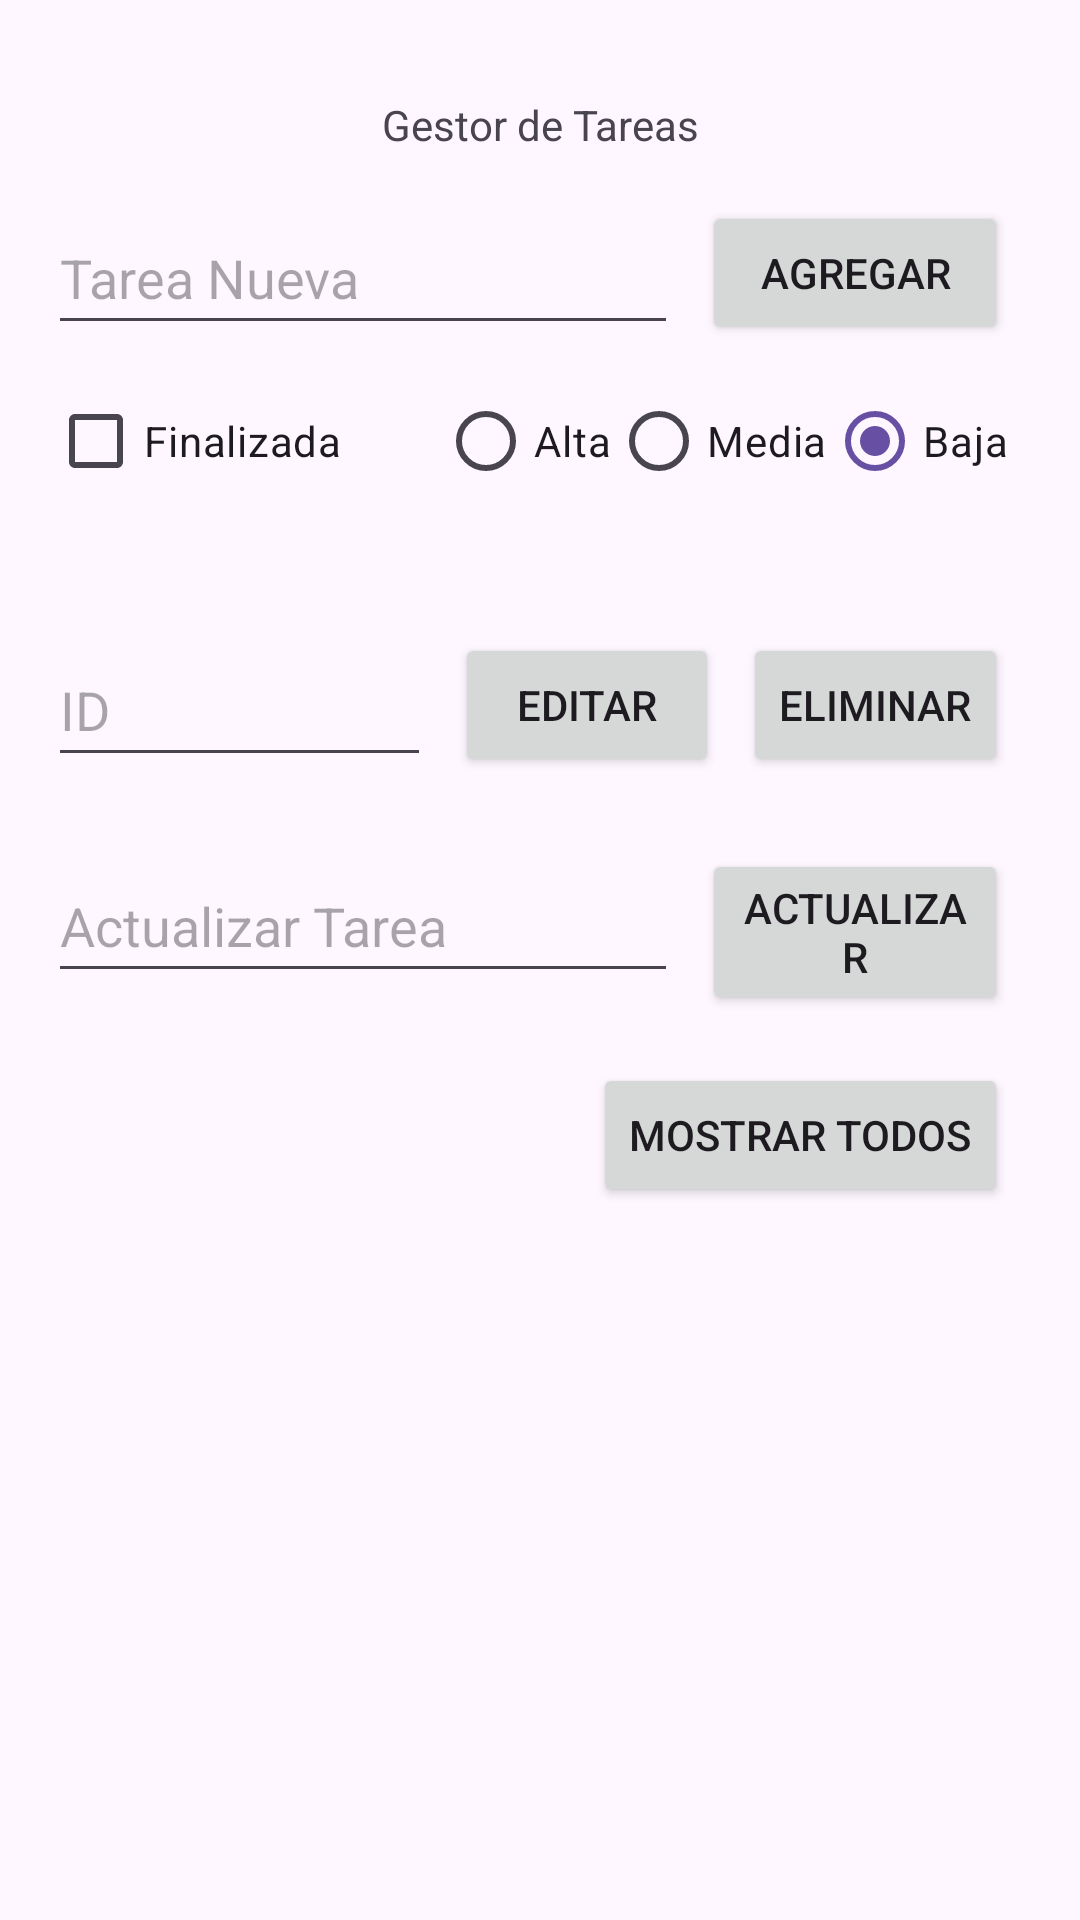

Android layout source for this screen:
<!-- AndroidManifest.xml: application theme Theme.Tareas -->
<!-- res/layout/activity_main.xml -->
<?xml version="1.0" encoding="utf-8"?>
<androidx.constraintlayout.widget.ConstraintLayout xmlns:android="http://schemas.android.com/apk/res/android"
    xmlns:app="http://schemas.android.com/apk/res-auto"
    xmlns:tools="http://schemas.android.com/tools"
    android:layout_width="match_parent"
    android:layout_height="match_parent"
    tools:context=".MainActivity">

    <TextView
        android:id="@+id/textView2"
        android:layout_width="wrap_content"
        android:layout_height="wrap_content"
        android:layout_marginTop="32dp"
        android:text="@string/gestor_de_tareas"
        app:layout_constraintEnd_toEndOf="parent"
        app:layout_constraintStart_toStartOf="parent"
        app:layout_constraintTop_toTopOf="parent" />

    <EditText
        android:id="@+id/editText"
        android:layout_width="wrap_content"
        android:layout_height="wrap_content"
        android:layout_marginStart="16dp"
        android:layout_marginTop="16dp"
        android:ems="10"
        android:hint="@string/tarea_nueva"
        android:importantForAutofill="no"
        android:inputType="text"
        android:minHeight="48dp"
        app:layout_constraintStart_toStartOf="parent"
        app:layout_constraintTop_toBottomOf="@+id/textView2"
        tools:ignore="TextContrastCheck" />

    <Button
        android:id="@+id/btnAgregar"
        android:layout_width="0dp"
        android:layout_height="wrap_content"
        android:layout_marginStart="8dp"
        android:layout_marginTop="16dp"
        android:layout_marginEnd="24dp"
        android:text="@string/agregar"
        app:layout_constraintEnd_toEndOf="parent"
        app:layout_constraintStart_toEndOf="@+id/editText"
        app:layout_constraintTop_toBottomOf="@+id/textView2" />

    <Button
        android:id="@+id/btnEditar"
        android:layout_width="wrap_content"
        android:layout_height="wrap_content"
        android:layout_marginTop="96dp"
        android:layout_marginEnd="8dp"
        android:text="@string/editar"
        app:layout_constraintEnd_toStartOf="@+id/btnEliminar"
        app:layout_constraintTop_toBottomOf="@+id/btnAgregar" />

    <Button
        android:id="@+id/btnActualizar"
        android:layout_width="0dp"
        android:layout_height="wrap_content"
        android:layout_marginStart="8dp"
        android:layout_marginTop="24dp"
        android:layout_marginEnd="24dp"
        android:text="@string/actualizar"
        app:layout_constraintEnd_toEndOf="parent"
        app:layout_constraintStart_toEndOf="@+id/editTextActualizar"
        app:layout_constraintTop_toBottomOf="@+id/editTextNumber"
        tools:ignore="VisualLintButtonSize" />

    <Button
        android:id="@+id/btnMostrarTodos"
        android:layout_width="wrap_content"
        android:layout_height="wrap_content"
        android:layout_marginTop="16dp"
        android:layout_marginEnd="24dp"
        android:text="@string/mostrar_todos"
        app:layout_constraintEnd_toEndOf="parent"
        app:layout_constraintTop_toBottomOf="@+id/btnActualizar" />

    <Button
        android:id="@+id/btnEliminar"
        android:layout_width="0dp"
        android:layout_height="wrap_content"
        android:layout_marginTop="96dp"
        android:layout_marginEnd="24dp"
        android:text="@string/eliminar"
        app:layout_constraintEnd_toEndOf="parent"
        app:layout_constraintTop_toBottomOf="@+id/btnAgregar" />

    <ListView
        android:id="@+id/listView"
        android:layout_width="409dp"
        android:layout_height="270dp"
        app:layout_constraintStart_toStartOf="parent"
        app:layout_constraintTop_toBottomOf="@+id/spinnerFiltro" />

    <EditText
        android:id="@+id/editTextNumber"
        android:layout_width="0dp"
        android:layout_height="wrap_content"
        android:layout_marginStart="16dp"
        android:layout_marginTop="96dp"
        android:layout_marginEnd="8dp"
        android:width="100dp"
        android:ems="10"
        android:hint="@string/id"
        android:importantForAutofill="no"
        android:inputType="number"
        android:minHeight="48dp"
        app:layout_constraintEnd_toStartOf="@+id/btnEditar"
        app:layout_constraintStart_toStartOf="parent"
        app:layout_constraintTop_toBottomOf="@+id/editText" />

    <EditText
        android:id="@+id/editTextActualizar"
        android:layout_width="wrap_content"
        android:layout_height="wrap_content"
        android:layout_marginStart="16dp"
        android:layout_marginTop="24dp"
        android:autofillHints=""
        android:ems="10"
        android:hint="@string/actualizar_nombre"
        android:inputType="text"
        android:minHeight="48dp"
        app:layout_constraintStart_toStartOf="parent"
        app:layout_constraintTop_toBottomOf="@+id/editTextNumber"
        tools:ignore="TextContrastCheck" />

    <CheckBox
        android:id="@+id/estado"
        android:layout_width="wrap_content"
        android:layout_height="wrap_content"
        android:layout_marginStart="16dp"
        android:layout_marginTop="8dp"
        android:text="@string/finalizada"
        app:layout_constraintStart_toStartOf="parent"
        app:layout_constraintTop_toBottomOf="@+id/editText" />

    <RadioGroup
        android:id="@+id/prioridad"
        android:layout_width="wrap_content"
        android:layout_height="wrap_content"
        android:layout_marginTop="8dp"
        android:layout_marginEnd="24dp"
        android:orientation="horizontal"
        app:layout_constraintEnd_toEndOf="parent"
        app:layout_constraintTop_toBottomOf="@+id/btnAgregar">

        <RadioButton
            android:id="@+id/prioridadAlta"
            android:layout_width="wrap_content"
            android:layout_height="wrap_content"
            android:text="@string/alta" />

        <RadioButton
            android:id="@+id/prioridadMedia"
            android:layout_width="wrap_content"
            android:layout_height="wrap_content"
            android:text="@string/media" />

        <RadioButton
            android:id="@+id/prioridadBaja"
            android:layout_width="wrap_content"
            android:layout_height="wrap_content"
            android:checked="true"
            android:text="@string/baja" />

    </RadioGroup>

    <Spinner
        android:id="@+id/spinnerFiltro"
        android:layout_width="409dp"
        android:layout_height="wrap_content"
        android:layout_marginTop="16dp"
        android:minHeight="48dp"
        app:layout_constraintEnd_toEndOf="parent"
        app:layout_constraintStart_toStartOf="parent"
        app:layout_constraintTop_toBottomOf="@+id/btnMostrarTodos"
        android:visibility="gone"/>


</androidx.constraintlayout.widget.ConstraintLayout>
<!-- resources referenced by this layout -->
<resources>
  <string name="actualizar">Actualizar</string>
  <string name="actualizar_nombre">Actualizar Tarea</string>
  <string name="agregar">Agregar</string>
  <string name="alta">Alta</string>
  <string name="baja">Baja</string>
  <string name="editar">Editar</string>
  <string name="eliminar">Eliminar</string>
  <string name="finalizada">Finalizada</string>
  <string name="gestor_de_tareas">Gestor de Tareas</string>
  <string name="id">ID</string>
  <string name="media">Media</string>
  <string name="mostrar_todos">Mostrar Todos</string>
  <string name="tarea_nueva">Tarea Nueva</string>
  <style name="Theme.Tareas" parent="Base.Theme.Tareas" />
  <style name="Base.Theme.Tareas" parent="Theme.Material3.DayNight.NoActionBar">
          
  
          
      </style>
</resources>
